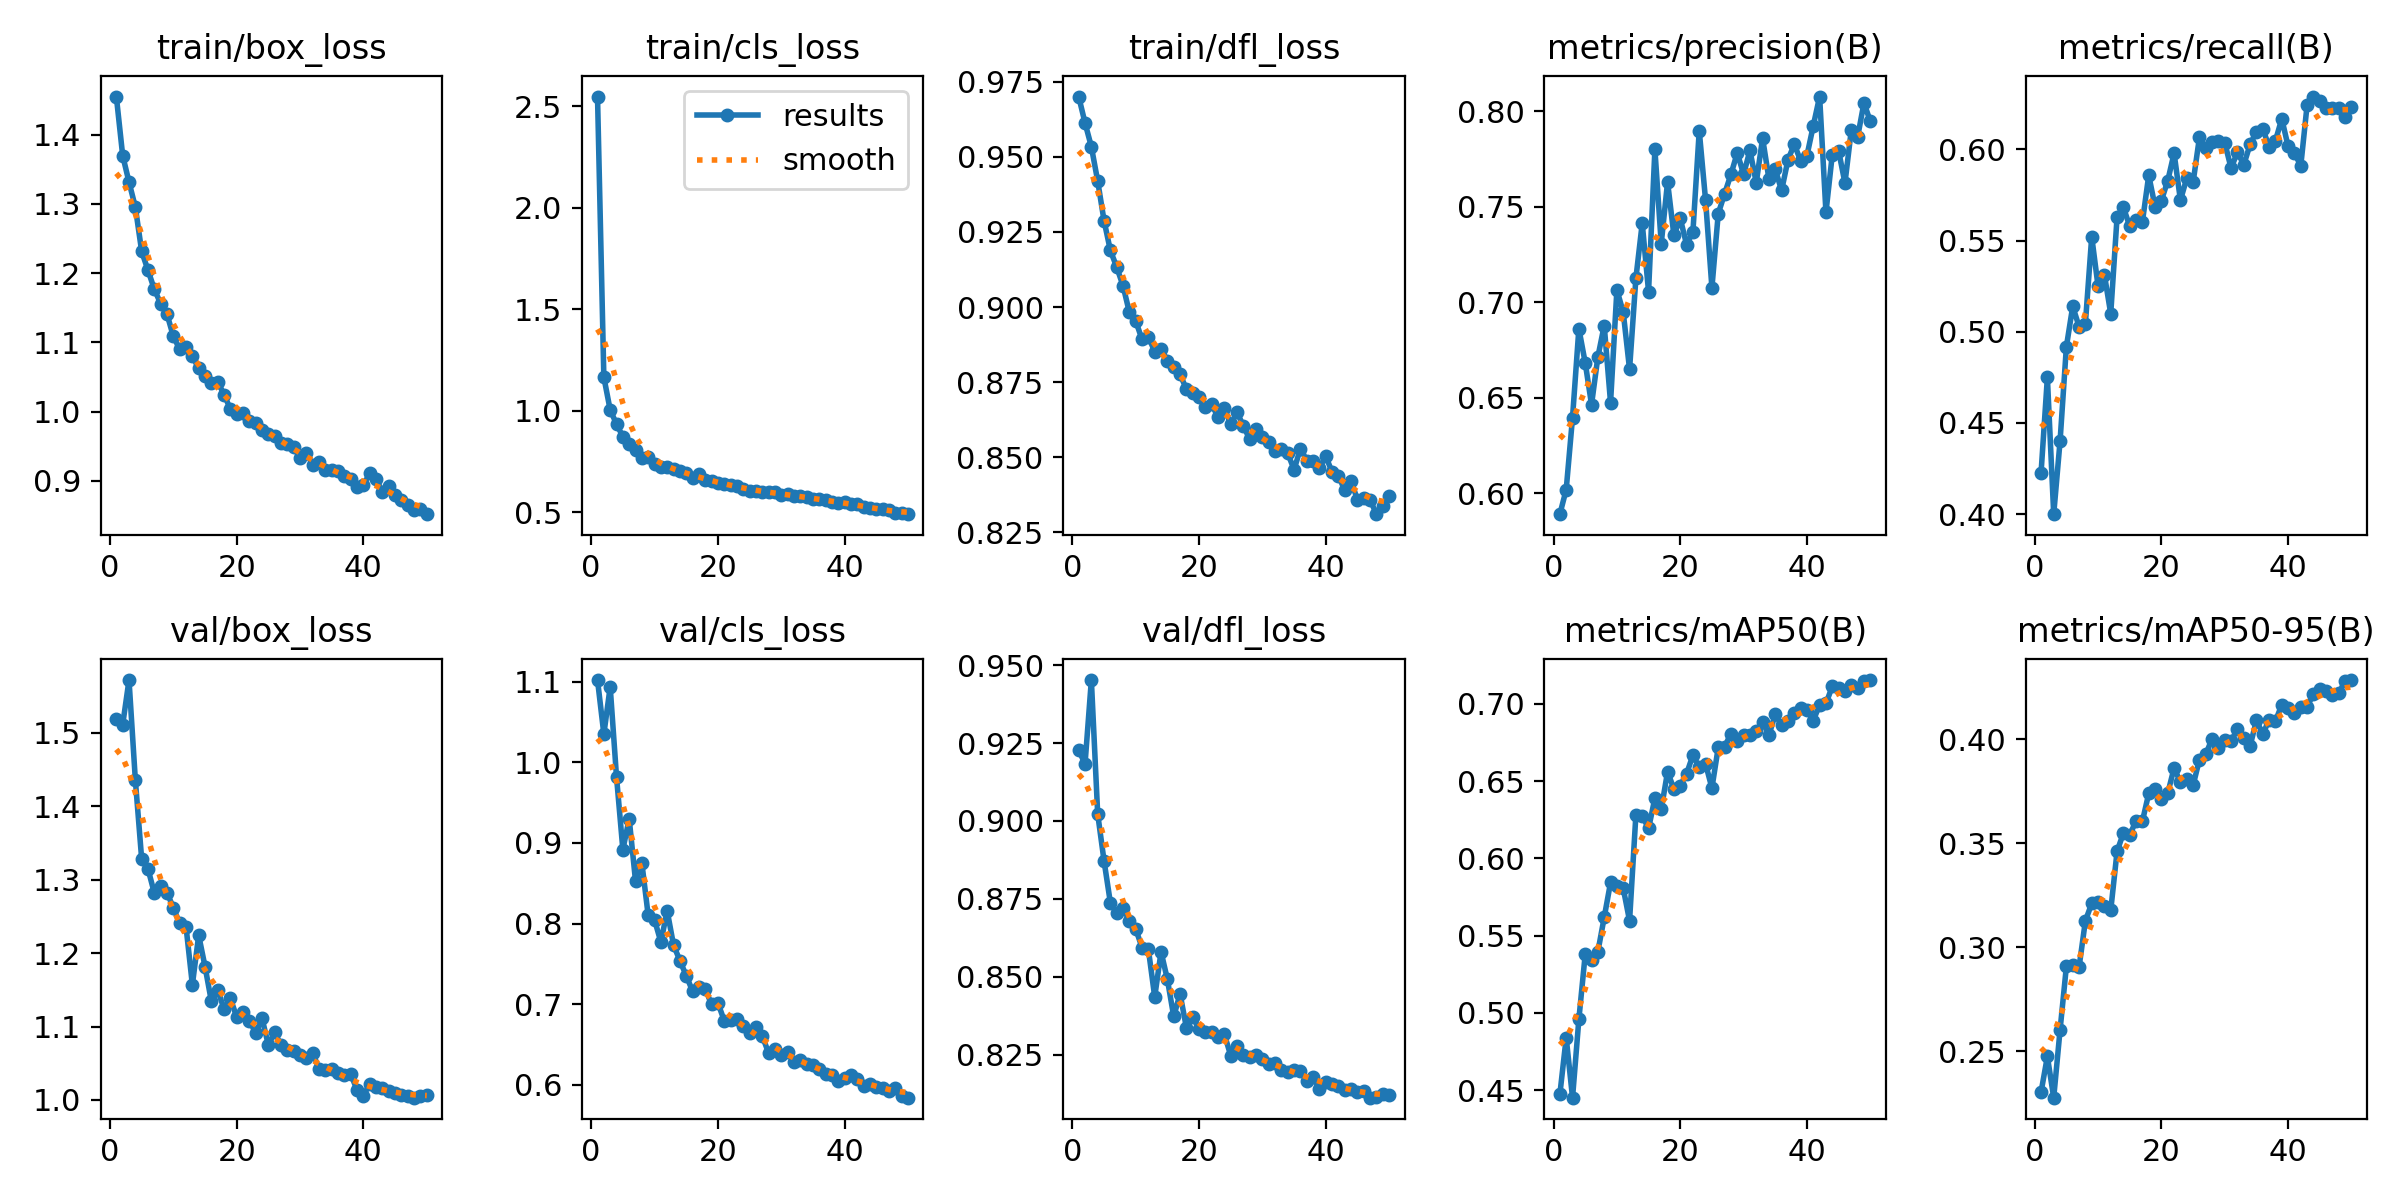

The table this chart was drawn from, first rows:
epoch, time, train/box_loss, train/cls_loss, train/dfl_loss, metrics/precision(B), metrics/recall(B), metrics/mAP50(B), metrics/mAP50-95(B), val/box_loss, val/cls_loss, val/dfl_loss, lr/pg0, lr/pg1, lr/pg2
1, 224.7, 1.455, 2.549, 0.9701, 0.5892, 0.4224, 0.4472, 0.2302, 1.519, 1.102, 0.9228, 0.0005547, 0.0005547, 0.0005547
2, 445.1, 1.37, 1.166, 0.9613, 0.602, 0.4749, 0.4839, 0.2474, 1.511, 1.035, 0.9183, 0.001088, 0.001088, 0.001088
3, 659.9, 1.332, 1.004, 0.9534, 0.6398, 0.3999, 0.4451, 0.2276, 1.571, 1.094, 0.9452, 0.0016, 0.0016, 0.0016
4, 871.7, 1.295, 0.9353, 0.9419, 0.6863, 0.4398, 0.4959, 0.26, 1.435, 0.9818, 0.9022, 0.001568, 0.001568, 0.001568
5, 1080, 1.231, 0.8726, 0.9288, 0.6684, 0.4918, 0.5378, 0.2907, 1.328, 0.8917, 0.8872, 0.001535, 0.001535, 0.001535
6, 1286, 1.204, 0.8385, 0.9188, 0.6465, 0.5139, 0.5343, 0.2914, 1.314, 0.93, 0.8738, 0.001502, 0.001502, 0.001502
7, 1494, 1.177, 0.8067, 0.9133, 0.6714, 0.5028, 0.5395, 0.2902, 1.281, 0.8526, 0.8706, 0.001469, 0.001469, 0.001469
8, 1699, 1.156, 0.7659, 0.9071, 0.6879, 0.5045, 0.5618, 0.3126, 1.291, 0.875, 0.872, 0.001436, 0.001436, 0.001436
9, 1905, 1.141, 0.7742, 0.8982, 0.6475, 0.5521, 0.5844, 0.321, 1.282, 0.81, 0.868, 0.001403, 0.001403, 0.001403
10, 2110, 1.109, 0.7393, 0.8954, 0.7065, 0.5249, 0.5822, 0.3215, 1.262, 0.8044, 0.8653, 0.00137, 0.00137, 0.00137
11, 2315, 1.09, 0.7227, 0.8892, 0.6949, 0.5312, 0.5806, 0.3197, 1.24, 0.7772, 0.8594, 0.001337, 0.001337, 0.001337
12, 2519, 1.093, 0.7256, 0.8902, 0.665, 0.5099, 0.5596, 0.3176, 1.236, 0.8156, 0.8588, 0.001304, 0.001304, 0.001304
13, 2724, 1.08, 0.7112, 0.8851, 0.7126, 0.5628, 0.628, 0.346, 1.157, 0.7732, 0.8435, 0.001271, 0.001271, 0.001271
14, 2926, 1.063, 0.7024, 0.8861, 0.7414, 0.5681, 0.6277, 0.3548, 1.224, 0.7541, 0.858, 0.001238, 0.001238, 0.001238
15, 3128, 1.052, 0.6955, 0.8821, 0.7056, 0.5578, 0.6193, 0.3537, 1.182, 0.7353, 0.8492, 0.001205, 0.001205, 0.001205
16, 3332, 1.041, 0.6677, 0.88, 0.78, 0.5613, 0.639, 0.3608, 1.134, 0.7163, 0.8373, 0.001172, 0.001172, 0.001172
17, 3536, 1.043, 0.6892, 0.8776, 0.7307, 0.5602, 0.6316, 0.3604, 1.15, 0.7209, 0.8445, 0.001139, 0.001139, 0.001139
18, 3740, 1.025, 0.6572, 0.8727, 0.763, 0.5858, 0.656, 0.3739, 1.123, 0.7191, 0.8337, 0.001106, 0.001106, 0.001106
19, 3947, 1.004, 0.6542, 0.8713, 0.7351, 0.5686, 0.6448, 0.3759, 1.138, 0.6996, 0.837, 0.001073, 0.001073, 0.001073
20, 4156, 0.997, 0.6424, 0.87, 0.7439, 0.5719, 0.647, 0.3713, 1.113, 0.7016, 0.8334, 0.00104, 0.00104, 0.00104
21, 4364, 0.9976, 0.638, 0.8667, 0.7302, 0.5828, 0.6547, 0.3739, 1.119, 0.6795, 0.8323, 0.001007, 0.001007, 0.001007
22, 4570, 0.9866, 0.6339, 0.8676, 0.7369, 0.5979, 0.6667, 0.3861, 1.108, 0.6803, 0.8321, 0.0009739, 0.0009739, 0.0009739
23, 4777, 0.9831, 0.6308, 0.8633, 0.7898, 0.5722, 0.6589, 0.3794, 1.091, 0.6814, 0.8307, 0.0009409, 0.0009409, 0.0009409
24, 4981, 0.9737, 0.6168, 0.8662, 0.7534, 0.5841, 0.6611, 0.3808, 1.111, 0.6731, 0.8315, 0.0009078, 0.0009078, 0.0009078
25, 5188, 0.9677, 0.607, 0.8611, 0.7076, 0.5819, 0.6455, 0.3777, 1.074, 0.6646, 0.8247, 0.0008748, 0.0008748, 0.0008748
26, 5394, 0.9651, 0.6047, 0.8649, 0.7464, 0.6065, 0.6718, 0.3901, 1.092, 0.6718, 0.8278, 0.0008418, 0.0008418, 0.0008418
27, 5600, 0.9545, 0.5994, 0.8604, 0.7568, 0.6009, 0.6722, 0.3926, 1.074, 0.6607, 0.8249, 0.0008088, 0.0008088, 0.0008088
28, 5810, 0.9533, 0.5999, 0.8559, 0.7669, 0.6041, 0.6806, 0.4002, 1.067, 0.6394, 0.8242, 0.0007758, 0.0007758, 0.0007758
29, 6019, 0.9487, 0.6017, 0.8593, 0.7782, 0.6044, 0.6758, 0.3957, 1.067, 0.6442, 0.8249, 0.0007428, 0.0007428, 0.0007428
30, 6228, 0.9333, 0.5844, 0.8569, 0.767, 0.6036, 0.6797, 0.3995, 1.062, 0.6374, 0.8237, 0.0007098, 0.0007098, 0.0007098
31, 6439, 0.9411, 0.5905, 0.8551, 0.7794, 0.5896, 0.6801, 0.399, 1.057, 0.6403, 0.8221, 0.0006768, 0.0006768, 0.0006768
32, 6647, 0.9231, 0.5789, 0.8519, 0.7626, 0.5985, 0.6821, 0.4048, 1.065, 0.6285, 0.8225, 0.0006438, 0.0006438, 0.0006438
33, 6855, 0.927, 0.5812, 0.8527, 0.7859, 0.5915, 0.6883, 0.4005, 1.042, 0.6311, 0.8201, 0.0006108, 0.0006108, 0.0006108
34, 7063, 0.9152, 0.5736, 0.8513, 0.7645, 0.6027, 0.6798, 0.3966, 1.041, 0.6253, 0.8193, 0.0005778, 0.0005778, 0.0005778
35, 7270, 0.9158, 0.5645, 0.8459, 0.7695, 0.6098, 0.6931, 0.409, 1.043, 0.6246, 0.8201, 0.0005448, 0.0005448, 0.0005448
36, 7478, 0.9145, 0.5669, 0.8529, 0.7585, 0.6112, 0.686, 0.4024, 1.036, 0.6192, 0.8198, 0.0005118, 0.0005118, 0.0005118
37, 7685, 0.9072, 0.5617, 0.8489, 0.7744, 0.6015, 0.689, 0.4091, 1.034, 0.6136, 0.8165, 0.0004788, 0.0004788, 0.0004788
38, 7890, 0.9035, 0.5526, 0.8486, 0.7828, 0.6047, 0.6937, 0.4086, 1.035, 0.6127, 0.818, 0.0004458, 0.0004458, 0.0004458
39, 8096, 0.8906, 0.5451, 0.8465, 0.774, 0.6168, 0.6974, 0.4164, 1.013, 0.6047, 0.814, 0.0004127, 0.0004127, 0.0004127
40, 8301, 0.8937, 0.5522, 0.8503, 0.7767, 0.6016, 0.696, 0.4148, 1.006, 0.6083, 0.8163, 0.0003797, 0.0003797, 0.0003797
41, 8504, 0.9115, 0.541, 0.8451, 0.7924, 0.5978, 0.6891, 0.4123, 1.022, 0.6125, 0.8156, 0.0003467, 0.0003467, 0.0003467
42, 8711, 0.9031, 0.5395, 0.8437, 0.8076, 0.5911, 0.6994, 0.4155, 1.018, 0.6073, 0.8148, 0.0003137, 0.0003137, 0.0003137
43, 8913, 0.8838, 0.5262, 0.8391, 0.7471, 0.6244, 0.7002, 0.4155, 1.016, 0.599, 0.8137, 0.0002807, 0.0002807, 0.0002807
44, 9115, 0.8931, 0.5209, 0.8422, 0.7773, 0.629, 0.7113, 0.4217, 1.012, 0.6011, 0.814, 0.0002477, 0.0002477, 0.0002477
45, 9318, 0.8799, 0.5172, 0.8358, 0.7792, 0.6267, 0.7101, 0.4241, 1.01, 0.5969, 0.813, 0.0002147, 0.0002147, 0.0002147
46, 9522, 0.8726, 0.5153, 0.8365, 0.7624, 0.6227, 0.7083, 0.4231, 1.007, 0.5957, 0.8132, 0.0001817, 0.0001817, 0.0001817
47, 9727, 0.8652, 0.5095, 0.8358, 0.7901, 0.6225, 0.712, 0.4212, 1.006, 0.5927, 0.8112, 0.0001487, 0.0001487, 0.0001487
48, 9931, 0.8578, 0.4981, 0.831, 0.7865, 0.6226, 0.7102, 0.4221, 1.003, 0.5963, 0.8114, 0.0001157, 0.0001157, 0.0001157
49, 10136, 0.8597, 0.4947, 0.8339, 0.8044, 0.6178, 0.7149, 0.4279, 1.005, 0.5861, 0.8124, 8.26832e-05, 8.26832e-05, 8.26832e-05
50, 10340, 0.852, 0.4909, 0.8371, 0.7946, 0.6231, 0.7154, 0.4284, 1.007, 0.584, 0.8121, 4.96766e-05, 4.96766e-05, 4.96766e-05
